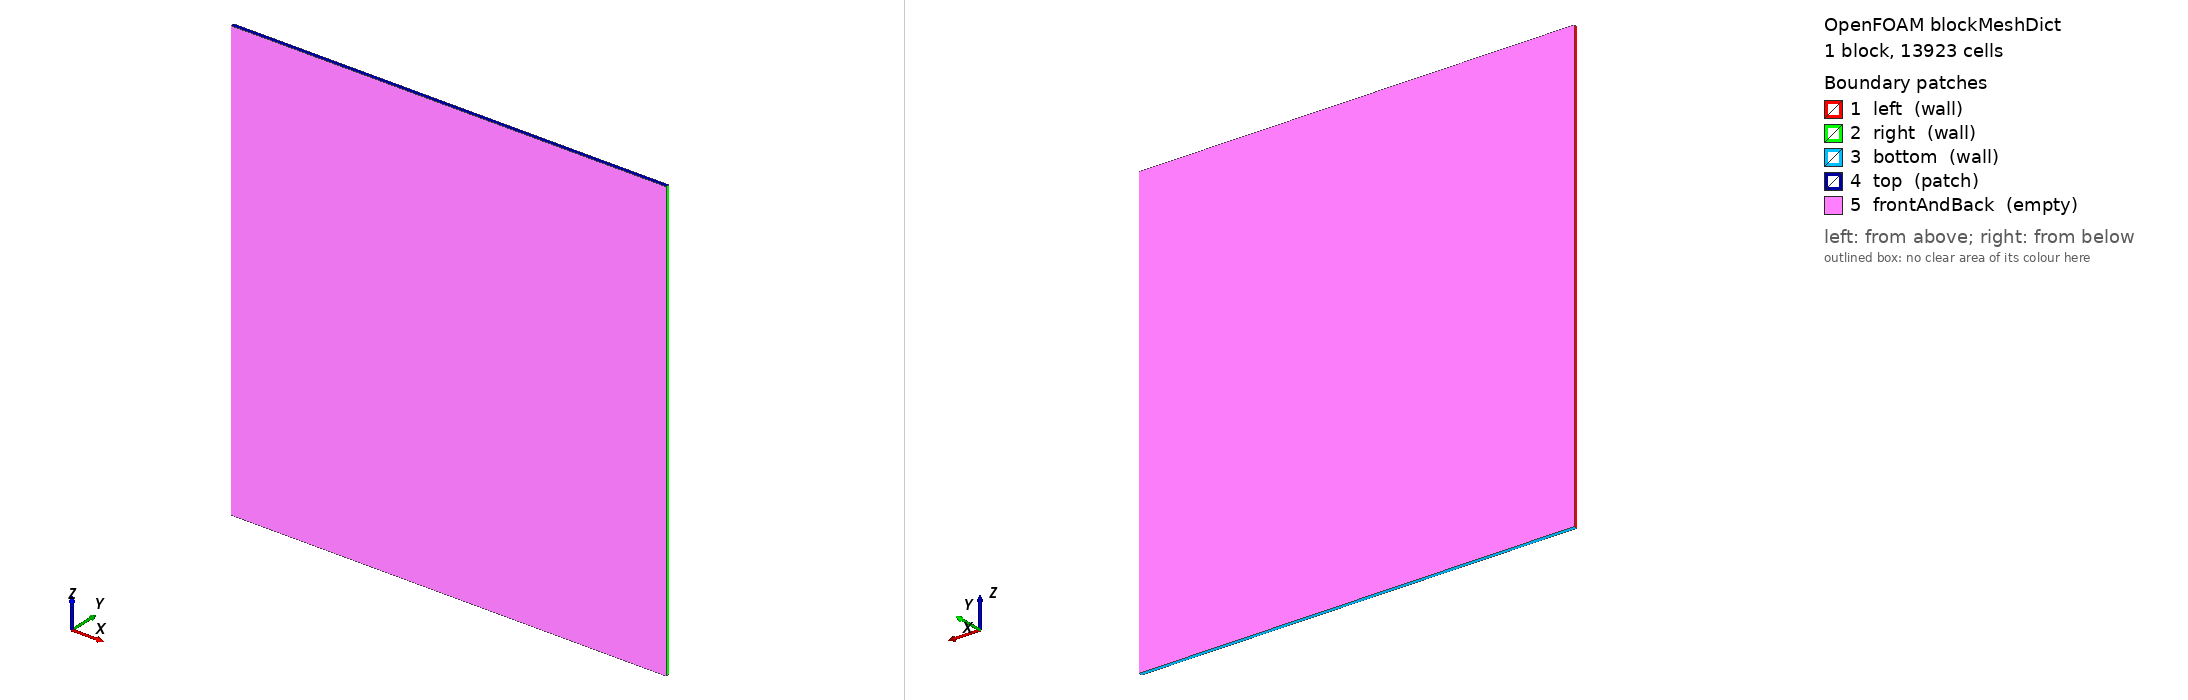

OpenFOAM case: the mesh blockMesh builds from blockMeshDict, 1 block(s), 13923 cells. Boundary patches (legend numbers): 1 left (wall), 2 right (wall), 3 bottom (wall), 4 top (patch), 5 frontAndBack (empty). Left view from above one corner, right view from below the opposite corner. Boundary conditions: 1 field file(s) under 0/; 0 of 5 drawn patches have an entry in a shipped field file.

=== system/blockMeshDict ===
/*--------------------------------*- C++ -*----------------------------------*\
| =========                 |                                                 |
| \\      /  F ield         | OpenFOAM: The Open Source CFD Toolbox           |
|  \\    /   O peration     | Version:  v2606                                 |
|   \\  /    A nd           | Website:  www.openfoam.com                      |
|    \\/     M anipulation  |                                                 |
\*---------------------------------------------------------------------------*/
FoamFile
{
    version     2.0;
    format      ascii;
    class       dictionary;
    object      blockMeshDict;
}

// Dam break in a 0.585 m box, 5 mm cells. ib: the mesh starts 2 cells below
// the floor z = 0, which is an immersed plane; bodyFitted: the floor is the
// bottom wall patch.
scale   1;
vertices
(
    (0 0 -0.01) (0.585 0 -0.01) (0.585 0.005 -0.01) (0 0.005 -0.01)
    (0 0 0.585) (0.585 0 0.585) (0.585 0.005 0.585) (0 0.005 0.585)
);
blocks ( hex (0 1 2 3 4 5 6 7) (117 1 119) simpleGrading (1 1 1) );
boundary
(
    left   { type wall;  faces ((0 4 7 3)); }
    right  { type wall;  faces ((1 2 6 5)); }
    bottom { type wall;  faces ((0 3 2 1)); }
    top    { type patch; faces ((4 5 6 7)); }
    frontAndBack { type empty; faces ((0 1 5 4) (3 7 6 2)); }
);


=== system/controlDict ===
/*--------------------------------*- C++ -*----------------------------------*\
| =========                 |                                                 |
| \\      /  F ield         | OpenFOAM: The Open Source CFD Toolbox           |
|  \\    /   O peration     | Version:  v2606                                 |
|   \\  /    A nd           | Website:  www.openfoam.com                      |
|    \\/     M anipulation  |                                                 |
\*---------------------------------------------------------------------------*/
FoamFile
{
    version     2.0;
    format      ascii;
    class       dictionary;
    object      controlDict;
}

application     ibScourInterFoam;
startFrom       startTime;
startTime       0;
stopAt          endTime;
endTime         0.5;
deltaT          0.0002;
writeControl    adjustableRunTime;
writeInterval   0.1;
purgeWrite      0;
writeFormat     ascii;
writePrecision  8;
writeCompression off;
timeFormat      general;
timePrecision   6;
runTimeModifiable no;
adjustTimeStep  yes;
maxCo           0.3;
maxAlphaCo      0.3;
maxDeltaT       0.001;
